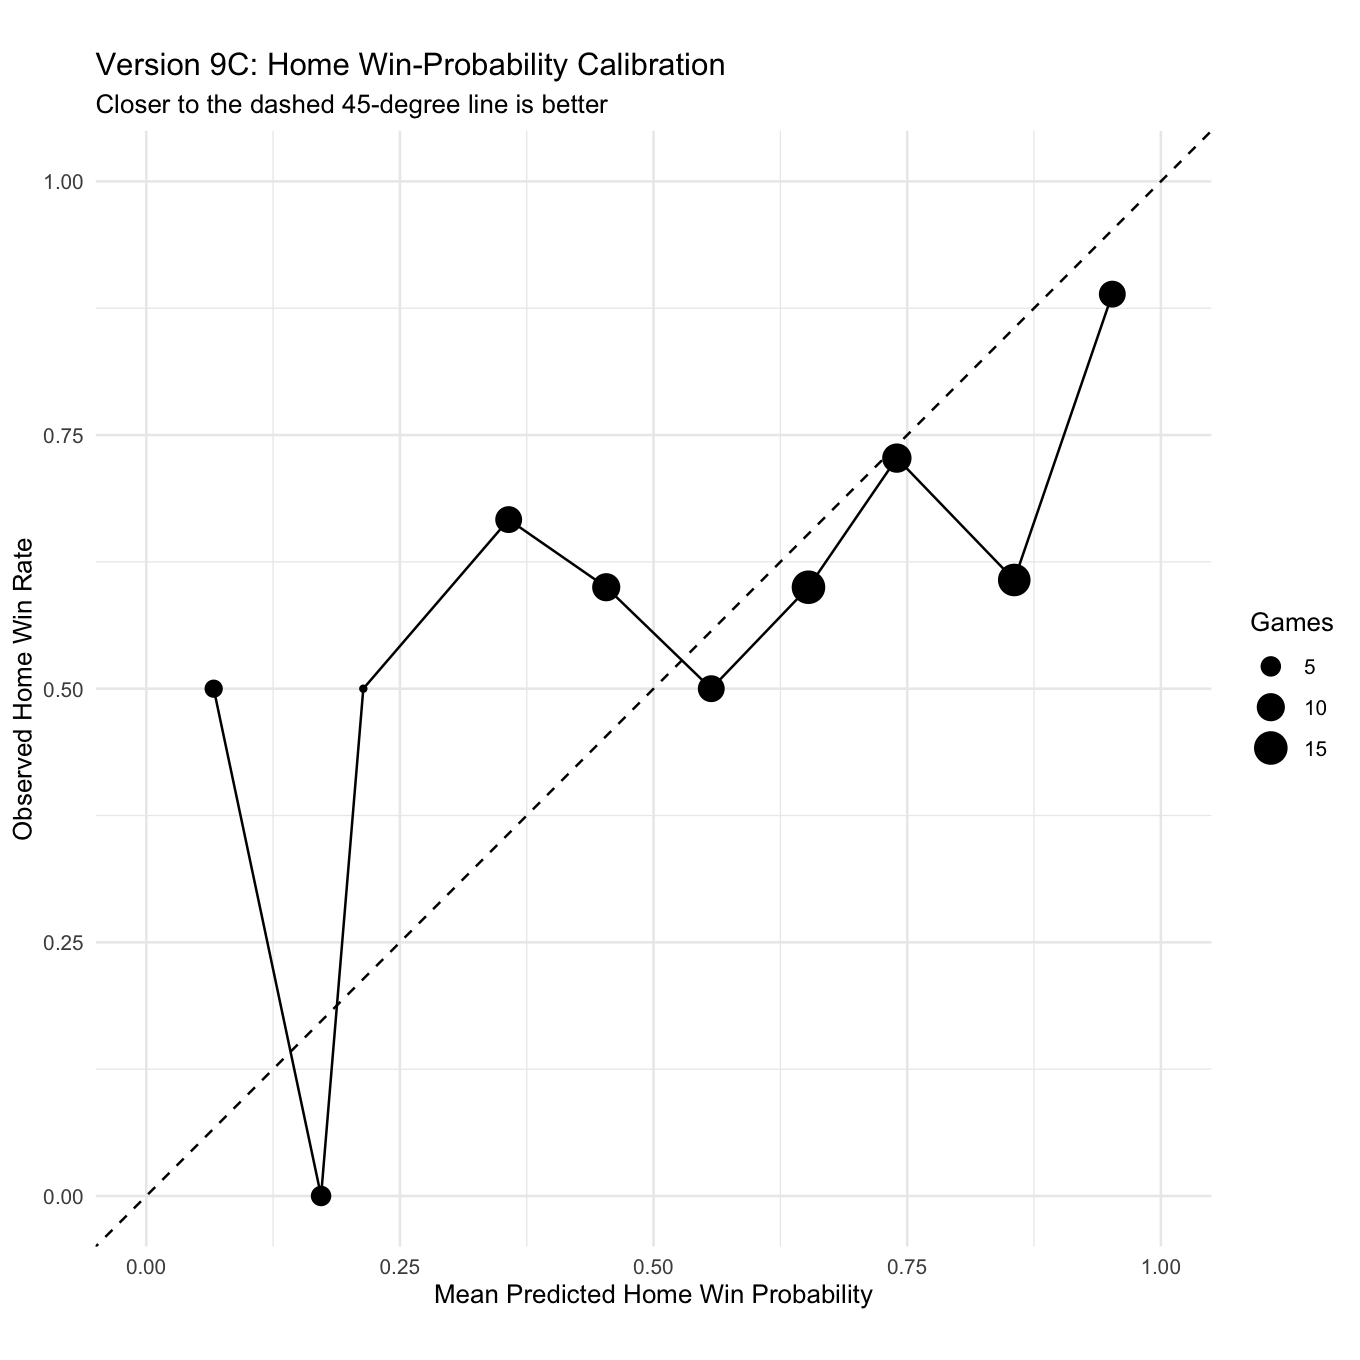

The data file committed next to this chart (first rows):
probability_bin, games, mean_predicted_home_win_probability, actual_home_win_rate_soft, calibration_difference
[0,0.1], 4, 0.06644, 0.5, 0.4336
(0.1,0.2], 5, 0.1723, 0, -0.1723
(0.2,0.3], 2, 0.2139, 0.5, 0.2861
(0.3,0.4], 9, 0.3572, 0.6667, 0.3095
(0.4,0.5], 10, 0.4533, 0.6, 0.1467
(0.5,0.6], 9, 0.5569, 0.5, -0.05687
(0.6,0.7], 15, 0.6527, 0.6, -0.05266
(0.7,0.8], 11, 0.7398, 0.7273, -0.01251
(0.8,0.9], 14, 0.8555, 0.6071, -0.2483
(0.9,1], 9, 0.9521, 0.8889, -0.06325
